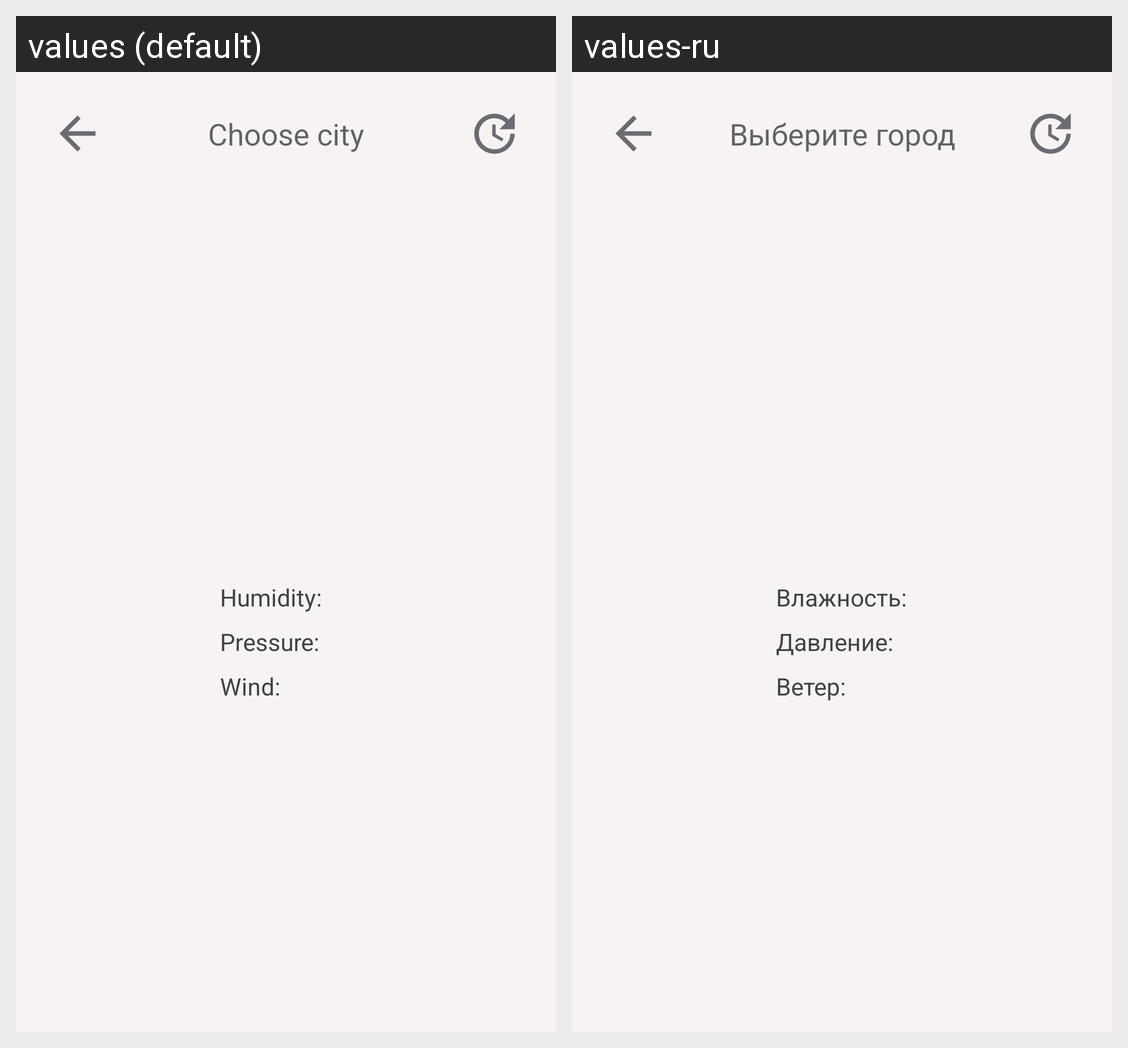

Translations of the strings shown on this Android screen, per locale in the grid:
Android screen res/layout/fragment_temp_screen.xml rendered under 2 locales, left to right: values (default), values-ru. Device: Nexus 5 (rendered at 1080×1920; each locale shown at half size, 540×960, under a caption strip naming it); theme AppTheme.
Strings drawn on this screen, with the default value and each locale's value (text and hints the layout hard-codes, and strings that could not be matched under every locale, appear in the picture but are not listed):

choose_city
  values: Choose city
  values-ru: Выберите город

humidity
  values: Humidity:
  values-ru: Влажность:

pressure
  values: Pressure:
  values-ru: Давление:

wind
  values: Wind:
  values-ru: Ветер:
